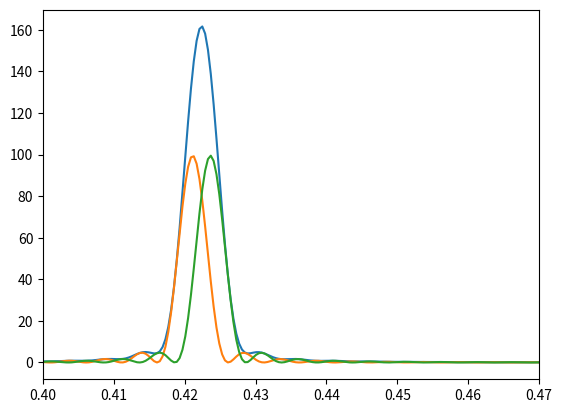

This figure's Python source:
import numpy as np
import matplotlib.pyplot as plt
from scipy import signal
from scipy.fft import fft, ifft


def auto_corr(y):
    N=len(y)
    r=np.zeros(N)
    for k in range(N-1):
       for i in range(N-k):
            r[k] += y[i]*y[i+k]
    r=r/N
    return r


def Periodograma(y,N_fft):
    N=len(y)
    psd=np.power(np.absolute(fft(y,N_fft)),2)
    w=np.linspace(0,2*np.pi,N_fft)
    psd=psd/N
    return w, psd

def main():
    N=400
    w_1=0.42*np.pi
    w_2=0.4225*np.pi

    n=np.linspace(0,N,N)
    

    x_1=np.sin(w_1*n)
    x_2=np.sin(w_2*n)

    v=np.random.normal(0,0.01,N)

    x=x_1+x_2+v
    w, S_x_1=Periodograma(x_1,5000)
    w, S_x_2=Periodograma(x_2,5000)
    w, S_x=Periodograma(x,5000)
    plt.plot(w/np.pi,S_x)
    plt.plot(w/np.pi,S_x_1)
    plt.plot(w/np.pi,S_x_2)
    plt.xlim(0.4,0.47)
    plt.show()

main()
    